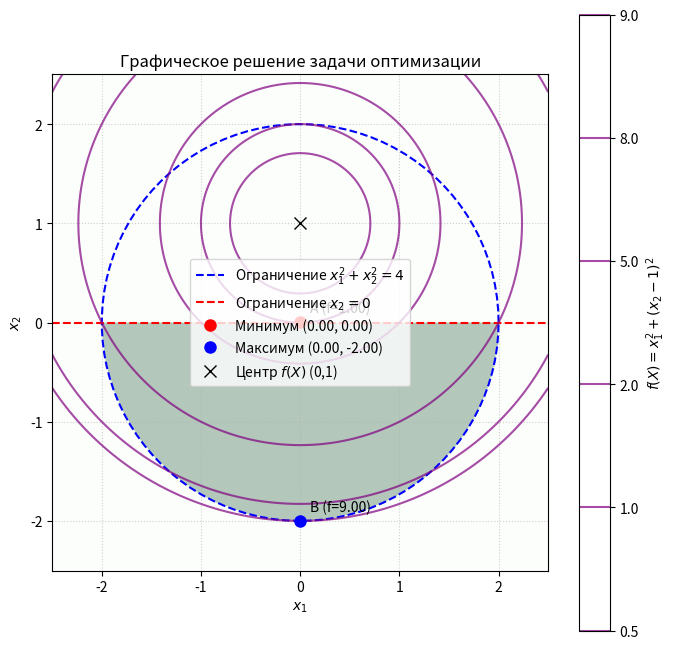

Write Python code to recreate this figure.
import numpy as np
import matplotlib.pyplot as plt
from scipy.optimize import minimize

# 1. Определяем целевую функцию
def objective_function(X):
    x1, x2 = X
    return x1**2 + (x2 - 1)**2

# 2. Определяем функции ограничений
# Для scipy.optimize.minimize, неравенства должны быть в формате g(X) >= 0
def constraint1_ineq(X):
    """x1^2 + x2^2 <= 4  =>  4 - (x1^2 + x2^2) >= 0"""
    x1, x2 = X
    return 4 - (x1**2 + x2**2)

def constraint2_ineq(X):
    """x2 <= 0  =>  -x2 >= 0"""
    x1, x2 = X
    return -x2

# Список ограничений для scipy.optimize.minimize
constraints = [
    {'type': 'ineq', 'fun': constraint1_ineq},
    {'type': 'ineq', 'fun': constraint2_ineq}
]

# Начальная точка для поиска (можно выбрать любую точку в допустимой области или рядом с ней)
initial_guess = [0.0, -1.0] # Например, точка (0, -1)

print("--- Поиск минимума ---")
# Поиск минимума
res_min = minimize(objective_function, initial_guess, method='SLSQP', constraints=constraints)

if res_min.success:
    print(f"\nУсловный локальный минимум найден в точке: x = {res_min.x}")
    print(f"Минимальное значение f(X): f(x) = {res_min.fun}")
    min_point = res_min.x
    min_value = res_min.fun
else:
    print("Поиск минимума не удался:", res_min.message)
    min_point = None
    min_value = None


print("\n--- Поиск максимума ---")
# Для поиска максимума минимизируем отрицательную целевую функцию
def negative_objective_function(X):
    return -objective_function(X)

res_max = minimize(negative_objective_function, initial_guess, method='SLSQP', constraints=constraints)

if res_max.success:
    print(f"\nУсловный локальный максимум найден в точке: x = {res_max.x}")
    # Не забудьте обратить знак обратно для истинного максимального значения
    print(f"Максимальное значение f(X): f(x) = {-res_max.fun}")
    max_point = res_max.x
    max_value = -res_max.fun
else:
    print("Поиск максимума не удался:", res_max.message)
    max_point = None
    max_value = None

print("\n--- Проверка с результатами из картинки ---")
print(f"Минимум на картинке: (0,0), f(0,0) = 0^2 + (0-1)^2 = 1")
print(f"Максимум на картинке: (0,-2), f(0,-2) = 0^2 + (-2-1)^2 = (-3)^2 = 9")


# --- Построение графика ---
plt.figure(figsize=(8, 8))
ax = plt.gca()
ax.set_aspect('equal', adjustable='box')

# Определяем диапазон для осей x1 и x2
x1_vals = np.linspace(-2.5, 2.5, 400)
x2_vals = np.linspace(-2.5, 2.5, 400)
X1, X2 = np.meshgrid(x1_vals, x2_vals)

# Область допустимых значений (федеральная область)
# Круг x1^2 + x2^2 <= 4
circle_mask = X1**2 + X2**2 <= 4
# Нижняя полуплоскость x2 <= 0
lower_half_mask = X2 <= 0
# Пересечение обеих областей
feasible_region_mask = circle_mask & lower_half_mask

# Отображаем допустимую область
plt.imshow(feasible_region_mask, extent=(x1_vals.min(), x1_vals.max(), x2_vals.min(), x2_vals.max()),
           origin='lower', cmap='Greens', alpha=0.3)

# Рисуем окружность x1^2 + x2^2 = 4
theta = np.linspace(0, 2*np.pi, 100)
plt.plot(2 * np.cos(theta), 2 * np.sin(theta), 'b--', label='Ограничение $x_1^2 + x_2^2 = 4$')

# Рисуем линию x2 = 0
plt.axhline(0, color='red', linestyle='--', label='Ограничение $x_2 = 0$')

# Контурные линии целевой функции f(X) = const
Z = objective_function([X1, X2])
# Выбираем уровни так, чтобы они проходили через найденные экстремумы и другие интересные точки
levels = sorted(list(set([1, 9, 0.5, 2, 5, 8]))) # f(0,0)=1, f(0,-2)=9
plt.contour(X1, X2, Z, levels=levels, colors='purple', linestyles='solid', alpha=0.7)
plt.colorbar(label='$f(X) = x_1^2 + (x_2 - 1)^2$')

# Отмечаем найденные точки
if min_point is not None:
    plt.plot(min_point[0], min_point[1], 'ro', markersize=8, label=f'Минимум ({min_point[0]:.2f}, {min_point[1]:.2f})')
    plt.text(min_point[0] + 0.1, min_point[1] + 0.1, f'A (f={min_value:.2f})', color='black', fontsize=10)

if max_point is not None:
    plt.plot(max_point[0], max_point[1], 'bo', markersize=8, label=f'Максимум ({max_point[0]:.2f}, {max_point[1]:.2f})')
    plt.text(max_point[0] + 0.1, max_point[1] + 0.1, f'B (f={max_value:.2f})', color='black', fontsize=10)


# Центр целевой функции (1,0)
plt.plot(0, 1, 'kx', markersize=8, label='Центр $f(X)$ (0,1)')

plt.xlabel('$x_1$')
plt.ylabel('$x_2$')
plt.title('Графическое решение задачи оптимизации')
plt.grid(True, linestyle=':', alpha=0.6)
plt.legend()
plt.xlim(-2.5, 2.5)
plt.ylim(-2.5, 2.5)
plt.show()
